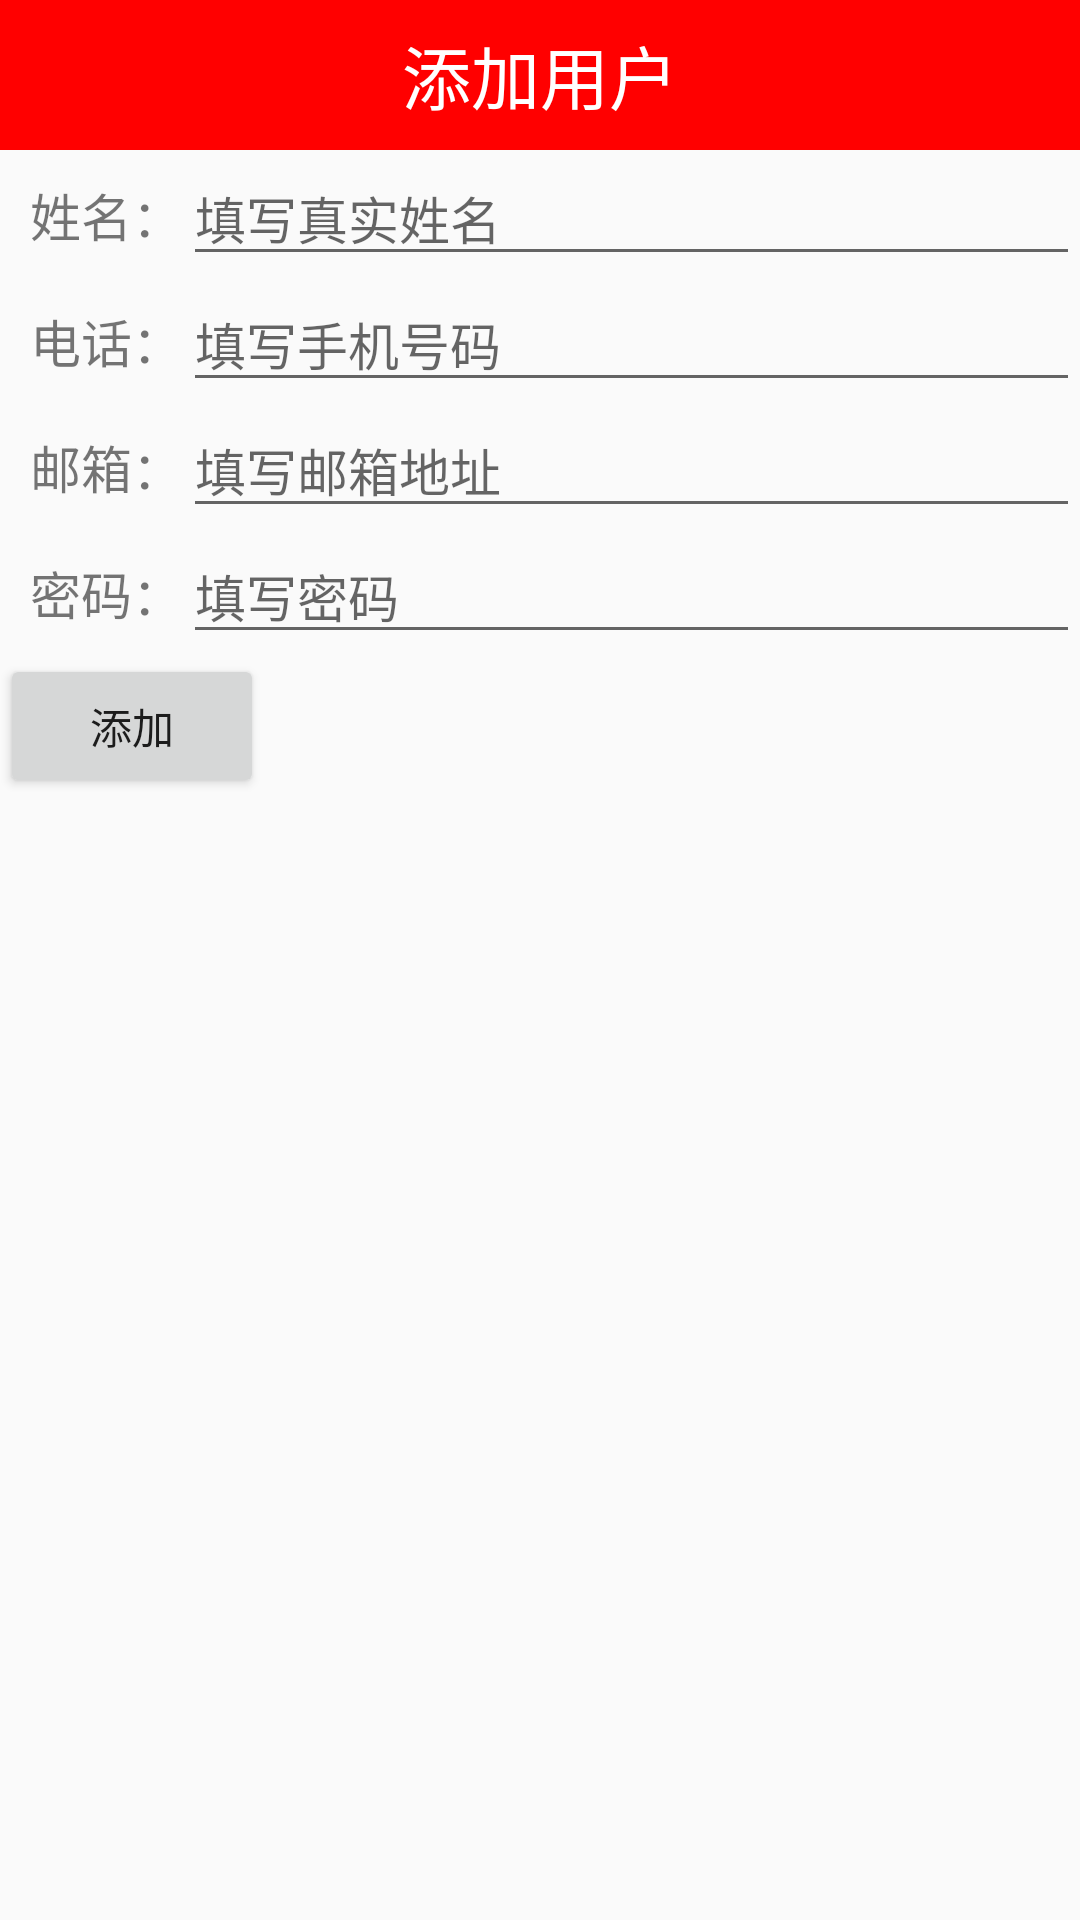

The Android layout XML behind this screen, and the referenced resources:
<!-- AndroidManifest.xml: application theme Theme.AppCompat.Light.NoActionBar -->
<!-- res/layout/layout_add_user.xml -->
<?xml version="1.0" encoding="utf-8"?>
<LinearLayout xmlns:android="http://schemas.android.com/apk/res/android"
              android:layout_width="match_parent"
              android:layout_height="match_parent"
              android:orientation="vertical">

    <TextView
        android:id="@+id/tv_title"
        style="@style/titleBar"
        android:text="添加用户"/>

    <LinearLayout
        android:layout_width="match_parent"
        android:layout_height="wrap_content"
        android:orientation="horizontal">

        <TextView
            android:id="@+id/tv_name"
            android:layout_width="wrap_content"
            android:layout_height="wrap_content"
            android:layout_marginLeft="10dp"
            android:text="姓名："
            android:textSize="17sp"/>

        <EditText
            android:id="@+id/et_name"
            android:layout_width="match_parent"
            android:layout_height="wrap_content"
            android:hint="填写真实姓名"
            android:textSize="17sp"/>
    </LinearLayout>

    <LinearLayout
        android:layout_width="match_parent"
        android:layout_height="wrap_content"
        android:orientation="horizontal">

        <TextView
            android:id="@+id/tv_phone"
            android:layout_width="wrap_content"
            android:layout_height="wrap_content"
            android:layout_marginLeft="10dp"
            android:text="电话："
            android:textSize="17sp"/>

        <EditText
            android:id="@+id/et_phone"
            android:layout_width="match_parent"
            android:layout_height="wrap_content"
            android:hint="填写手机号码"
            android:inputType="phone"
            android:textSize="17sp"/>
    </LinearLayout>

    <LinearLayout
        android:layout_width="match_parent"
        android:layout_height="wrap_content"
        android:orientation="horizontal">

        <TextView
            android:id="@+id/tv_mail"
            android:layout_width="wrap_content"
            android:layout_height="wrap_content"
            android:layout_marginLeft="10dp"
            android:text="邮箱："
            android:textSize="17sp"/>

        <EditText
            android:id="@+id/et_mail"
            android:layout_width="match_parent"
            android:layout_height="wrap_content"
            android:hint="填写邮箱地址"
            android:textSize="17sp"/>
    </LinearLayout>

    <LinearLayout
        android:layout_width="match_parent"
        android:layout_height="wrap_content"
        android:orientation="horizontal">

        <TextView
            android:id="@+id/tv_pwd"
            android:layout_width="wrap_content"
            android:layout_height="wrap_content"
            android:layout_marginLeft="10dp"
            android:text="密码："
            android:textSize="17sp"/>

        <EditText
            android:layout_width="match_parent"
            android:layout_height="wrap_content"
            android:hint="填写密码"
            android:inputType="textPassword"
            android:textSize="17sp"/>
    </LinearLayout>

    <Button
        android:id="@+id/btn_add_user"
        android:layout_width="wrap_content"
        android:layout_height="wrap_content"
        android:text="添加"/>
</LinearLayout>
<!-- resources referenced by this layout -->
<resources>
  <style name="titleBar">
          <item name="android:layout_width">match_parent</item>
          <item name="android:layout_height">50dp</item>
          <item name="android:background">#f00</item>
          <item name="android:gravity">center</item>
          <item name="android:textSize">23sp</item>
          <item name="android:textColor">#fff</item>
      </style>
</resources>
